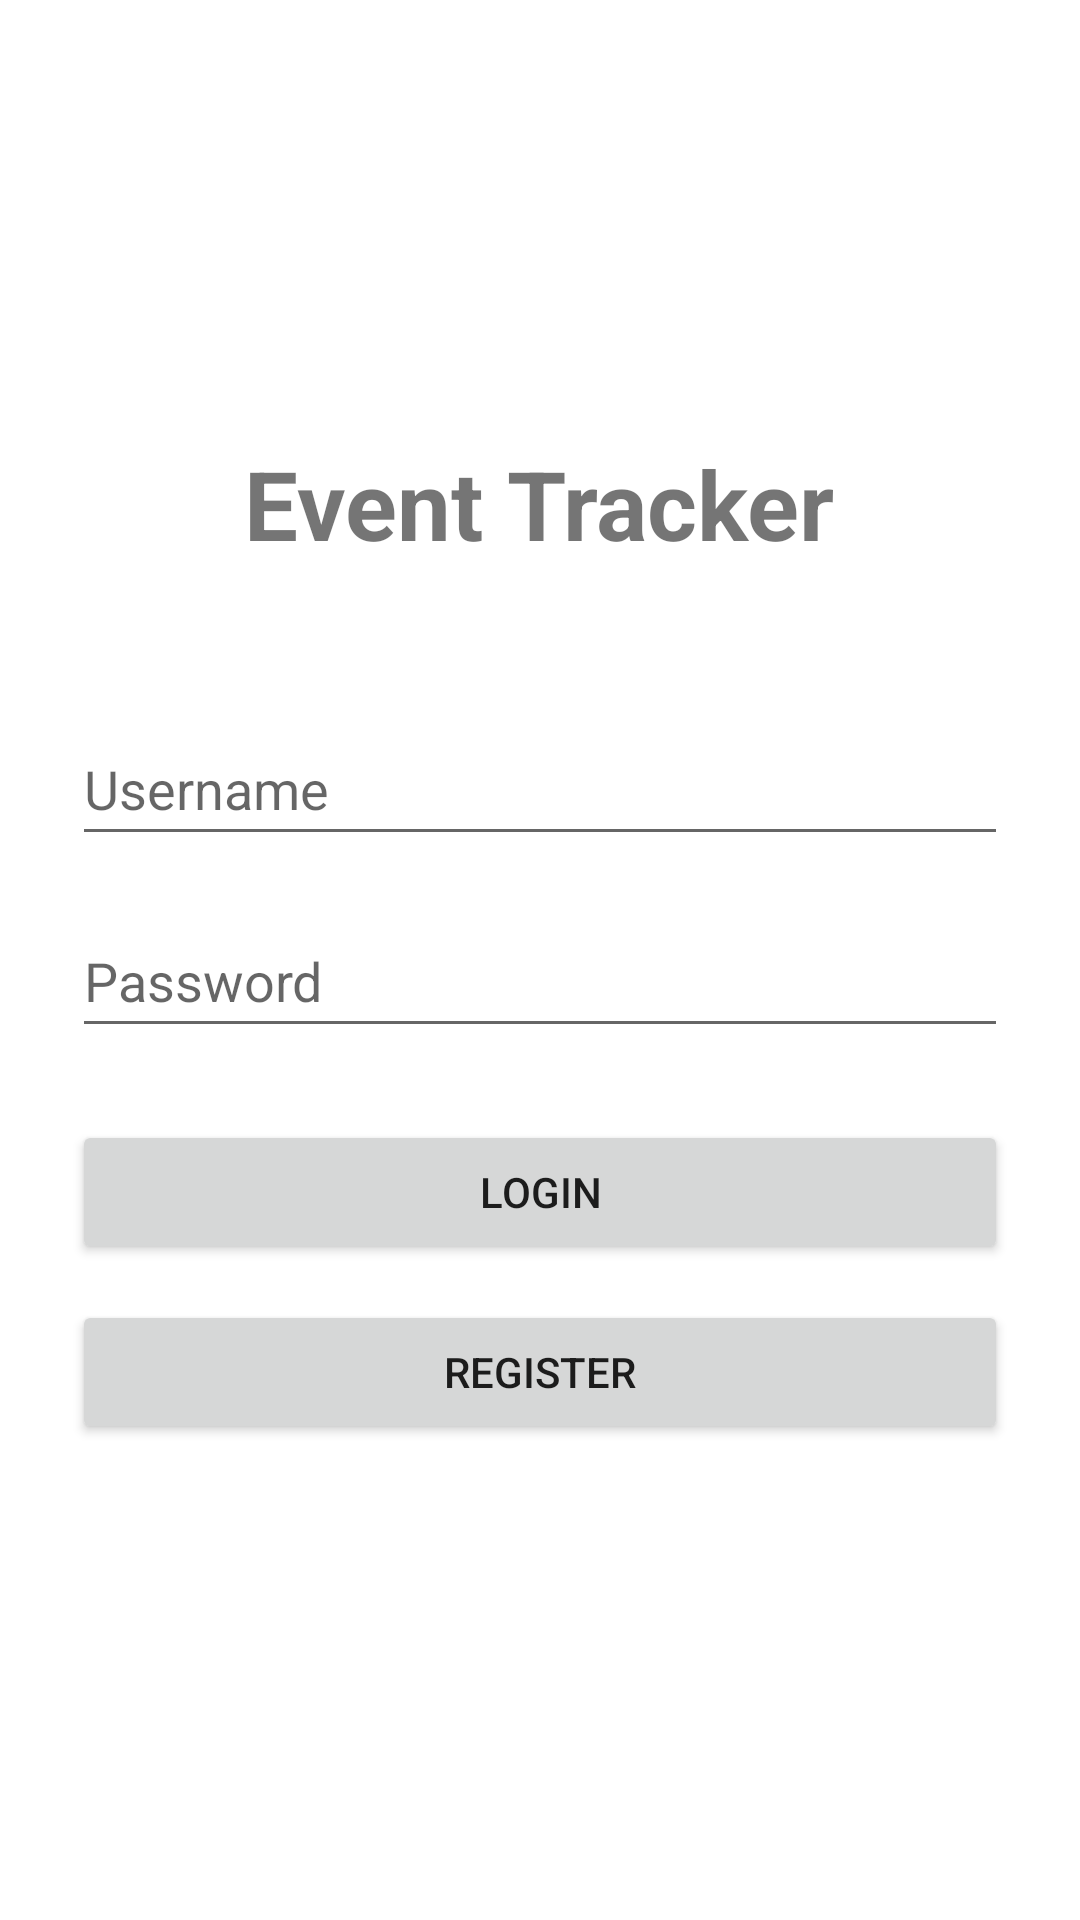

Here is an Android app screen rendered from its layout file. Give the layout XML and the strings, colors and styles it references.
<!-- AndroidManifest.xml: application theme AppTheme -->
<!-- res/layout/activity_login.xml -->
<?xml version="1.0" encoding="utf-8"?>
<LinearLayout xmlns:android="http://schemas.android.com/apk/res/android"
    android:layout_width="match_parent"
    android:layout_height="match_parent"
    android:orientation="vertical"
    android:padding="24dp"
    android:gravity="center">

    
    <TextView
        android:id="@+id/textViewAppTitle"
        android:layout_width="wrap_content"
        android:layout_height="wrap_content"
        android:text="Event Tracker"
        android:textSize="32sp"
        android:textStyle="bold"
        android:layout_marginBottom="48dp" />

    
    <EditText
        android:id="@+id/editTextUsername"
        android:layout_width="match_parent"
        android:layout_height="wrap_content"
        android:hint="Username"
        android:inputType="text"
        android:minHeight="48dp"
        android:layout_marginBottom="16dp" />

    
    <EditText
        android:id="@+id/editTextPassword"
        android:layout_width="match_parent"
        android:layout_height="wrap_content"
        android:hint="Password"
        android:inputType="textPassword"
        android:minHeight="48dp"
        android:layout_marginBottom="24dp" />

    
    <Button
        android:id="@+id/buttonLogin"
        android:layout_width="match_parent"
        android:layout_height="wrap_content"
        android:text="Login"
        android:minHeight="48dp"
        android:layout_marginBottom="12dp" />

    
    <Button
        android:id="@+id/buttonRegister"
        android:layout_width="match_parent"
        android:layout_height="wrap_content"
        android:text="Register"
        android:minHeight="48dp"
        android:layout_marginBottom="12dp" />

    
    <TextView
        android:id="@+id/textViewError"
        android:layout_width="wrap_content"
        android:layout_height="wrap_content"
        android:text=""
        android:textColor="#D32F2F"
        android:visibility="gone" />

    
    <ProgressBar
        android:id="@+id/progressBar"
        android:layout_width="wrap_content"
        android:layout_height="wrap_content"
        android:visibility="gone" />

</LinearLayout>
<!-- resources referenced by this layout -->
<resources>
  <style name="AppTheme" parent="Theme.MaterialComponents.Light.NoActionBar">
          
          <item name="colorPrimary">#2196F3</item>
          <item name="colorPrimaryDark">#1976D2</item>
          <item name="colorAccent">#FF5722</item>
      </style>
</resources>
